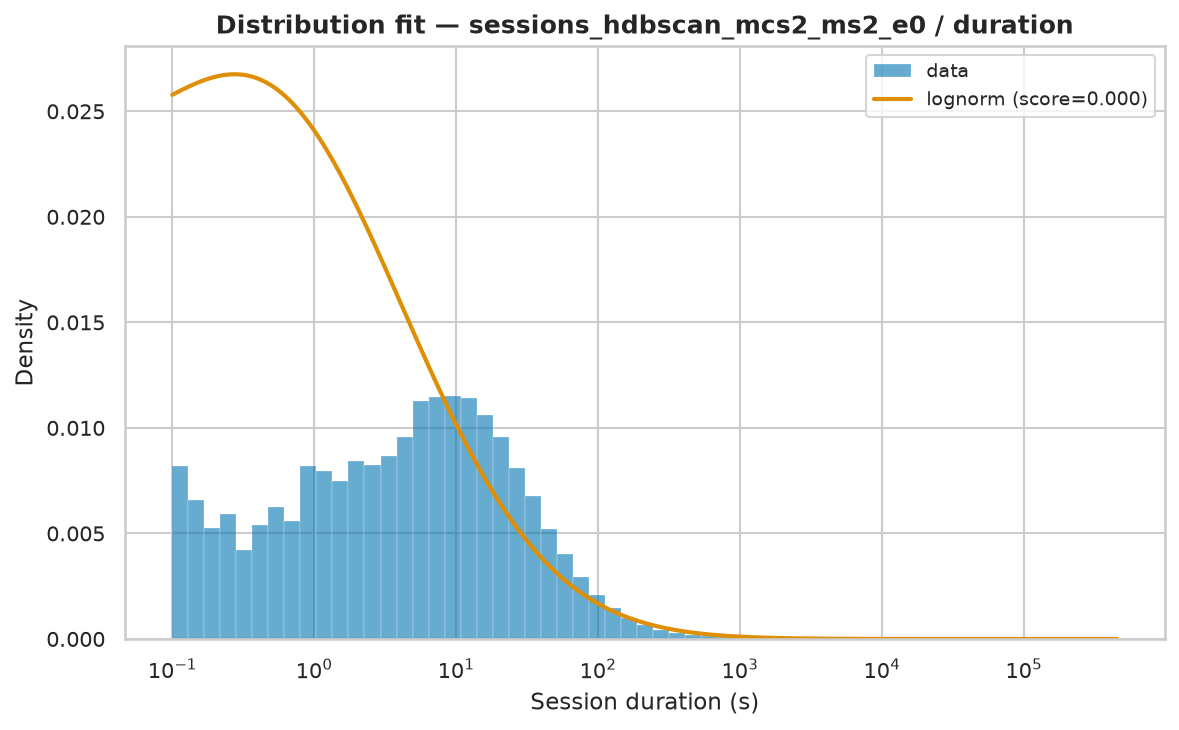

The data file committed next to this chart (first rows):
name	score	loc	scale	arg
lognorm	5.344693491549546e-07	-0.09136	106.9	(np.float64(2.3825920345464473),)
fisk	5.45968159221324e-07	0.001	90.75	(np.float64(0.7366025891998884),)
genpareto	6.124614753676961e-07	0.001	58.94	(np.float64(1.8269095961357522),)
pareto	6.125665623238523e-07	-32.26	32.26	(np.float64(0.5475928884603195),)
lomax	6.125671568629876e-07	0.001	32.26	(np.float64(0.5475943419647205),)
weibull_min	7.267558318785815e-07	0.001	2838	(np.float64(0.35260923152142565),)
expon	8.327825428559383e-07	0.001	3199	()
gamma	1.30341597723446e-06	0.0009858	4.266	(np.float64(0.00010654206509249953),)
